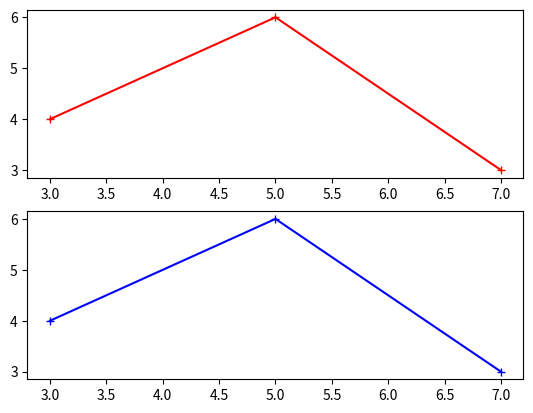

Write the Python code that produced this figure.
import matplotlib.pyplot as plt

plt.figure(1)
plt.subplot(211)

a=[]
b = [5,6]
c = [3,4]
f = [7,3]
a.append(c)
a.append(b)
a.append(f)

plt.plot(*zip(*a), marker='+', color='r', ls='')
plt.plot(*zip(*a),color = 'r')

plt.subplot(212)
plt.plot(*zip(*a), marker='+', color='b', ls='')
plt.plot(*zip(*a),color = 'b')

plt.show()
